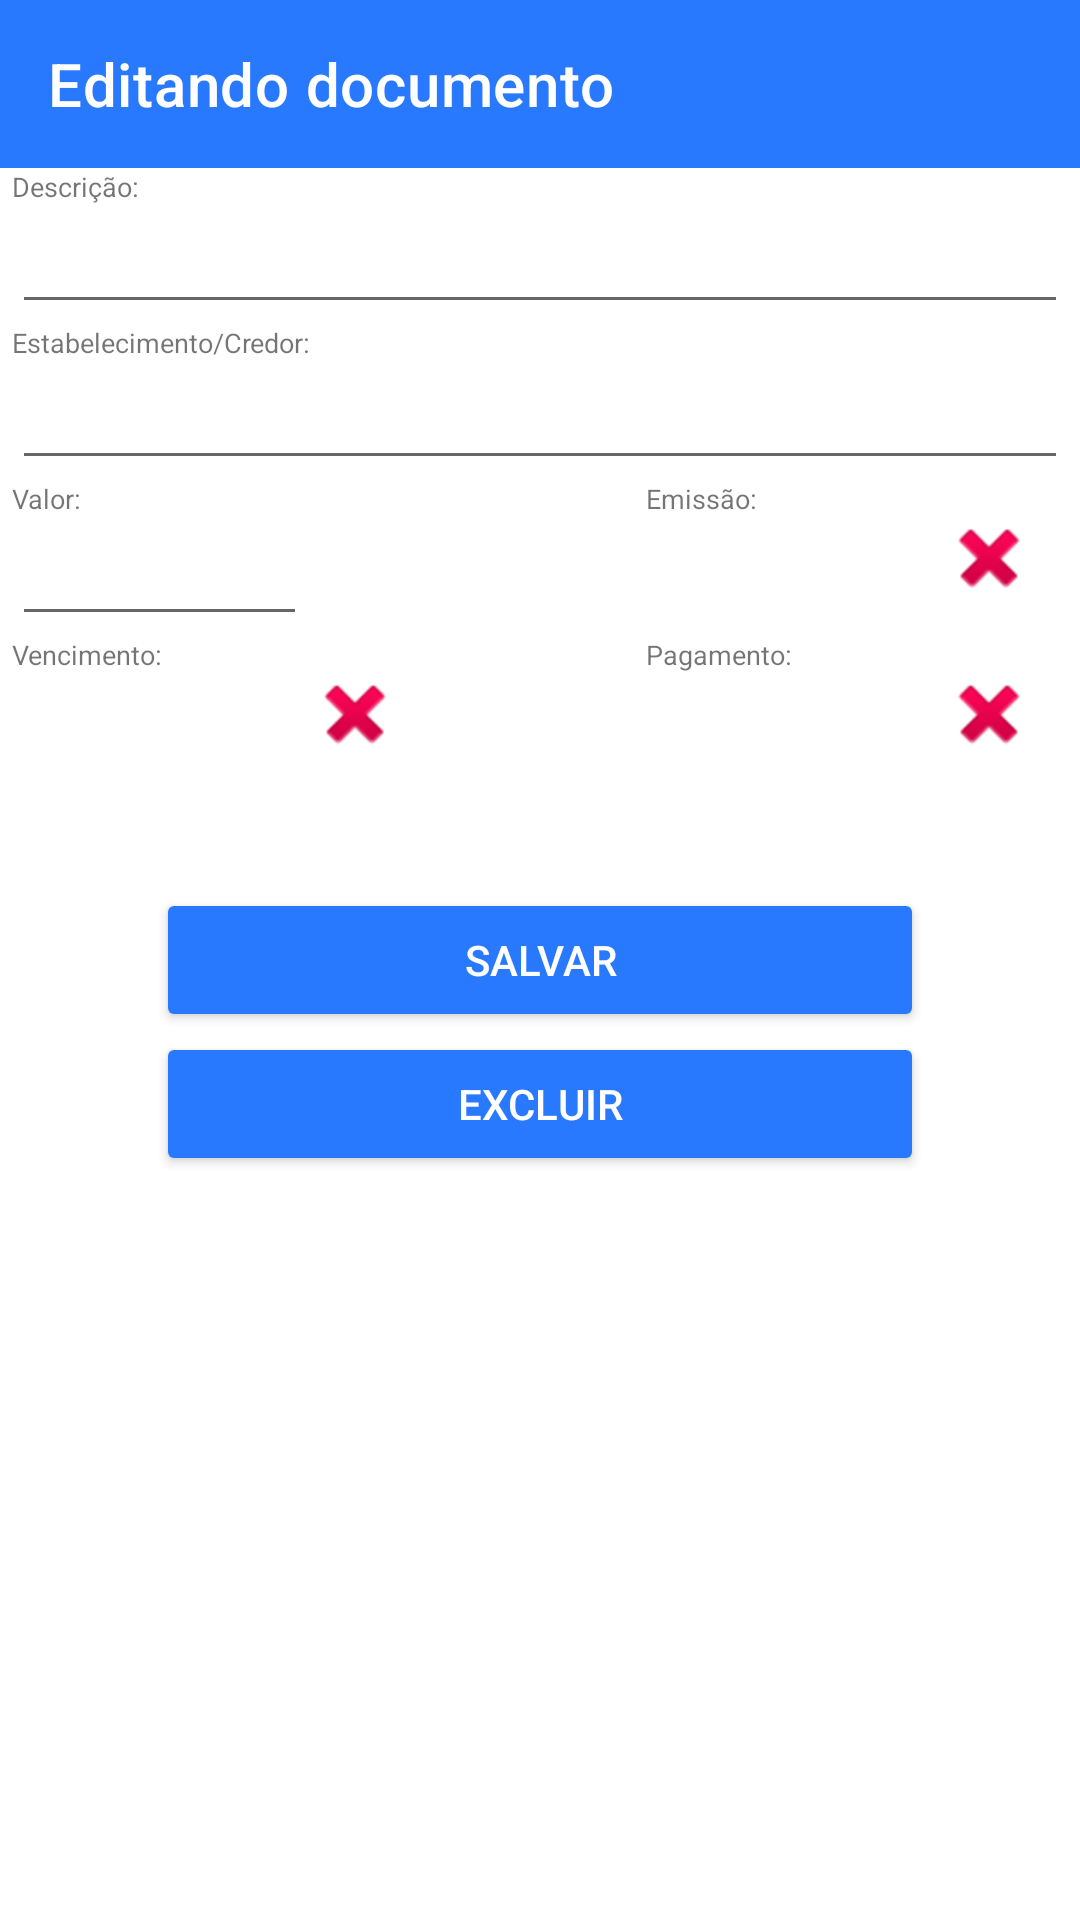

The Android layout XML behind this screen, and the referenced resources:
<!-- AndroidManifest.xml: application theme Theme.ContasPagar -->
<!-- res/layout/documento.xml -->
<?xml version="1.0" encoding="utf-8"?>
<androidx.appcompat.widget.LinearLayoutCompat
    android:orientation="vertical"
    android:layout_width="match_parent"
    android:layout_height="match_parent"
    xmlns:android="http://schemas.android.com/apk/res/android"
    android:id="@+id/lnlMain"
    xmlns:app="http://schemas.android.com/apk/res-auto">

    <androidx.appcompat.widget.Toolbar
        android:id="@+id/tbrDocumento"
        android:layout_width="match_parent"
        android:layout_height="?actionBarSize"
        android:background="?colorPrimary"
        app:title="Editando documento"
        />

    <androidx.constraintlayout.widget.ConstraintLayout
        xmlns:android="http://schemas.android.com/apk/res/android"
        xmlns:app="http://schemas.android.com/apk/res-auto"
        xmlns:tools="http://schemas.android.com/tools"
        android:layout_width="match_parent"
        android:layout_height="match_parent"
        android:paddingHorizontal="4dp"
        >

        <TextView
            android:id="@+id/txtLabelDescricaoDoc"
            style="@style/LabelTextTituloDocumento"
            android:layout_width="0dp"
            android:text="Descrição:"
            app:layout_constraintEnd_toEndOf="parent"
            app:layout_constraintStart_toStartOf="parent"
            app:layout_constraintTop_toTopOf="parent"
            />

        <EditText
            android:id="@+id/edtDescricaoDoc"
            style="@style/EditTextDocumento"
            android:layout_width="0dp"
            app:layout_constraintEnd_toEndOf="parent"
            app:layout_constraintStart_toStartOf="parent"
            app:layout_constraintTop_toBottomOf="@id/txtLabelDescricaoDoc"
            tools:text="Compra do mês"
            />

        <TextView
            android:id="@+id/txtLabelTerceiroDoc"
            style="@style/LabelTextTituloDocumento"
            android:layout_width="0dp"
            android:text="Estabelecimento/Credor:"
            app:layout_constraintEnd_toEndOf="parent"
            app:layout_constraintStart_toStartOf="parent"
            app:layout_constraintTop_toBottomOf="@id/edtDescricaoDoc"
            />

        <EditText
            android:id="@+id/edtTerceiroDoc"
            style="@style/EditTextDocumento"
            android:layout_width="0dp"
            app:layout_constraintEnd_toEndOf="parent"
            app:layout_constraintStart_toStartOf="parent"
            app:layout_constraintTop_toBottomOf="@id/txtLabelTerceiroDoc"
            tools:text="Supermercado Trimais"
            />

        <androidx.constraintlayout.widget.ConstraintLayout
            android:id="@+id/ctlLayoutValor"
            android:layout_width="0dp"
            app:layout_constraintWidth_percent="0.4"
            android:layout_height="wrap_content"
            app:layout_constraintStart_toStartOf="parent"
            app:layout_constraintTop_toBottomOf="@id/edtTerceiroDoc" >

            <TextView
                android:id="@+id/txtLabelValorDoc"
                style="@style/LabelTextTituloDocumento"
                android:text="Valor:"
                android:layout_width="0dp"
                app:layout_constraintStart_toStartOf="parent"
                app:layout_constraintTop_toTopOf="parent"
                app:layout_constraintWidth_percent="0.7"
                />

            <EditText
                android:id="@+id/edtValorDoc"
                style="@style/EditTextDocumento"
                android:ems="10"
                android:inputType="numberDecimal"
                android:layout_width="0dp"
                app:layout_constraintStart_toStartOf="@id/txtLabelValorDoc"
                app:layout_constraintEnd_toEndOf="@id/txtLabelValorDoc"
                app:layout_constraintTop_toBottomOf="@id/txtLabelValorDoc"
                tools:text="123,00"
                />

        </androidx.constraintlayout.widget.ConstraintLayout>

        <androidx.constraintlayout.widget.ConstraintLayout
            android:id="@+id/ctlLayoutEmissao"
            android:layout_width="0dp"
            app:layout_constraintWidth_percent="0.4"
            android:layout_height="wrap_content"
            app:layout_constraintEnd_toEndOf="parent"
            app:layout_constraintTop_toTopOf="@id/ctlLayoutValor"
            >

            <TextView
                android:id="@+id/txtLabelEmissao"
                style="@style/LabelTextTituloDocumento"
                android:text="Emissão:"
                android:layout_width="0dp"
                app:layout_constraintTop_toTopOf="parent"
                app:layout_constraintStart_toStartOf="parent"
                app:layout_constraintWidth_percent=".7"
                />

            <TextView
                android:id="@+id/txtEmissao"
                style="@style/LabelTextDataDocumento"
                android:layout_width="0dp"
                app:layout_constraintEnd_toEndOf="@id/txtLabelEmissao"
                app:layout_constraintStart_toStartOf="parent"
                app:layout_constraintTop_toBottomOf="@id/txtLabelEmissao"
                tools:text="10/6/2021"
                />

            <ImageView
                android:id="@+id/imgLimparEmissao"
                android:layout_width="wrap_content"
                android:layout_height="0dp"
                app:layout_constraintTop_toTopOf="parent"
                app:layout_constraintStart_toEndOf="@id/txtEmissao"
                app:layout_constraintBottom_toBottomOf="parent"
                android:src="@android:drawable/ic_delete"
                />

        </androidx.constraintlayout.widget.ConstraintLayout>

        <androidx.constraintlayout.widget.ConstraintLayout
            android:id="@+id/ctlLayoutVencimento"
            android:layout_width="0dp"
            app:layout_constraintWidth_percent="0.4"
            android:layout_height="wrap_content"
            app:layout_constraintStart_toStartOf="parent"
            app:layout_constraintTop_toBottomOf="@id/ctlLayoutValor" >

            <TextView
                android:id="@+id/txtLabelVencimentoDoc"
                style="@style/LabelTextTituloDocumento"
                android:layout_width="0dp"
                android:text="Vencimento:"
                app:layout_constraintTop_toTopOf="parent"
                app:layout_constraintStart_toStartOf="parent"
                app:layout_constraintWidth_percent=".7"
                />

            <TextView
                android:id="@+id/txtVencimento"
                style="@style/LabelTextDataDocumento"
                android:layout_width="0dp"
                app:layout_constraintEnd_toEndOf="@id/txtLabelVencimentoDoc"
                app:layout_constraintStart_toStartOf="parent"
                app:layout_constraintTop_toBottomOf="@id/txtLabelVencimentoDoc"
                tools:text="15/07/2021"
                />

            <ImageView
                android:id="@+id/imgLimparVencimento"
                android:layout_width="wrap_content"
                android:layout_height="0dp"
                app:layout_constraintTop_toTopOf="parent"
                app:layout_constraintStart_toEndOf="@id/txtVencimento"
                app:layout_constraintBottom_toBottomOf="parent"
                android:src="@android:drawable/ic_delete"
                />

        </androidx.constraintlayout.widget.ConstraintLayout>

        <androidx.constraintlayout.widget.ConstraintLayout
            android:id="@+id/ctlLayoutPagamento"
            android:layout_width="0dp"
            app:layout_constraintWidth_percent="0.4"
            android:layout_height="wrap_content"
            app:layout_constraintEnd_toEndOf="parent"
            app:layout_constraintTop_toTopOf="@id/ctlLayoutVencimento" >

            <TextView
                android:id="@+id/txtLabelPagamento"
                style="@style/LabelTextTituloDocumento"
                android:layout_width="0dp"
                android:text="Pagamento:"
                app:layout_constraintTop_toTopOf="parent"
                app:layout_constraintStart_toStartOf="parent"
                app:layout_constraintWidth_percent=".7"
                />

            <TextView
                android:id="@+id/txtPagamento"
                style="@style/LabelTextDataDocumento"
                android:layout_width="0dp"
                app:layout_constraintEnd_toEndOf="@id/txtLabelPagamento"
                app:layout_constraintStart_toStartOf="parent"
                app:layout_constraintTop_toBottomOf="@id/txtLabelPagamento"
                tools:text="15/07/2021"
                />

            <ImageView
                android:id="@+id/imgLimparPagamento"
                android:layout_width="wrap_content"
                android:layout_height="0dp"
                app:layout_constraintTop_toTopOf="parent"
                app:layout_constraintStart_toEndOf="@id/txtPagamento"
                app:layout_constraintBottom_toBottomOf="parent"
                android:src="@android:drawable/ic_delete"
                />

        </androidx.constraintlayout.widget.ConstraintLayout>

        <androidx.constraintlayout.widget.ConstraintLayout
            android:id="@+id/ctlLayoutBotoes"
            android:layout_width="match_parent"
            android:layout_height="wrap_content"
            android:layout_marginTop="32dp"
            app:layout_constraintStart_toStartOf="parent"
            app:layout_constraintTop_toBottomOf="@id/ctlLayoutPagamento" >

        <Button
            android:id="@+id/btnSalvar"
            android:layout_width="match_parent"
            android:layout_height="wrap_content"
            android:layout_marginHorizontal="48dp"
            android:text="Salvar"
            app:layout_constraintEnd_toEndOf="parent"
            app:layout_constraintStart_toStartOf="parent"
            app:layout_constraintTop_toTopOf="parent"
            />

        <Button
            android:id="@+id/btnExcluir"
            android:layout_width="0dp"
            android:layout_height="wrap_content"
            android:text="Excluir"
            app:layout_constraintStart_toStartOf="@id/btnSalvar"
            app:layout_constraintEnd_toEndOf="@id/btnSalvar"
            app:layout_constraintTop_toBottomOf="@id/btnSalvar"
            />
        </androidx.constraintlayout.widget.ConstraintLayout>

    </androidx.constraintlayout.widget.ConstraintLayout>
</androidx.appcompat.widget.LinearLayoutCompat>
<!-- resources referenced by this layout -->
<resources>
  <style name="EditTextDocumento">
          <item name="android:layout_height">40dp</item>
          <item name="android:textSize">16sp</item>
      </style>
  <style name="LabelTextDataDocumento">
          <item name="android:layout_height">40dp</item>
          <item name="android:textSize">16sp</item>
          <item name="android:gravity">center_vertical</item>
          <item name="android:textColor">@color/black</item>
      </style>
  <style name="LabelTextTituloDocumento">
          <item name="android:layout_height">12dp</item>
          <item name="android:textSize">9sp</item>
      </style>
  <style name="Theme.ContasPagar" parent="Theme.MaterialComponents.DayNight.NoActionBar">
          
          <item name="colorPrimary">#2979FF</item>
          <item name="colorPrimaryVariant">@color/purple_700</item>
          <item name="colorOnPrimary">@color/white</item>
          
          <item name="colorSecondary">@color/teal_200</item>
          <item name="colorSecondaryVariant">@color/teal_700</item>
          <item name="colorOnSecondary">@color/black</item>
          
          <item name="android:statusBarColor" tools:targetApi="l">?attr/colorPrimaryVariant</item>
          
          <item name="colorButtonNormal">#2979FF</item>
          <item name="android:textColorPrimary">#FFFFFF</item>
          <item name="android:editTextColor">#000000</item>
      </style>
  <!-- not gathered from this repository: default colours our renderer supplied (Android Studio template values) -->
  <color name="purple_700">#FF3700B3</color>
  <color name="teal_200">#FF03DAC5</color>
  <color name="teal_700">#FF018786</color>
  <color name="black">#FF000000</color>
  <color name="white">#FFFFFFFF</color>
</resources>
